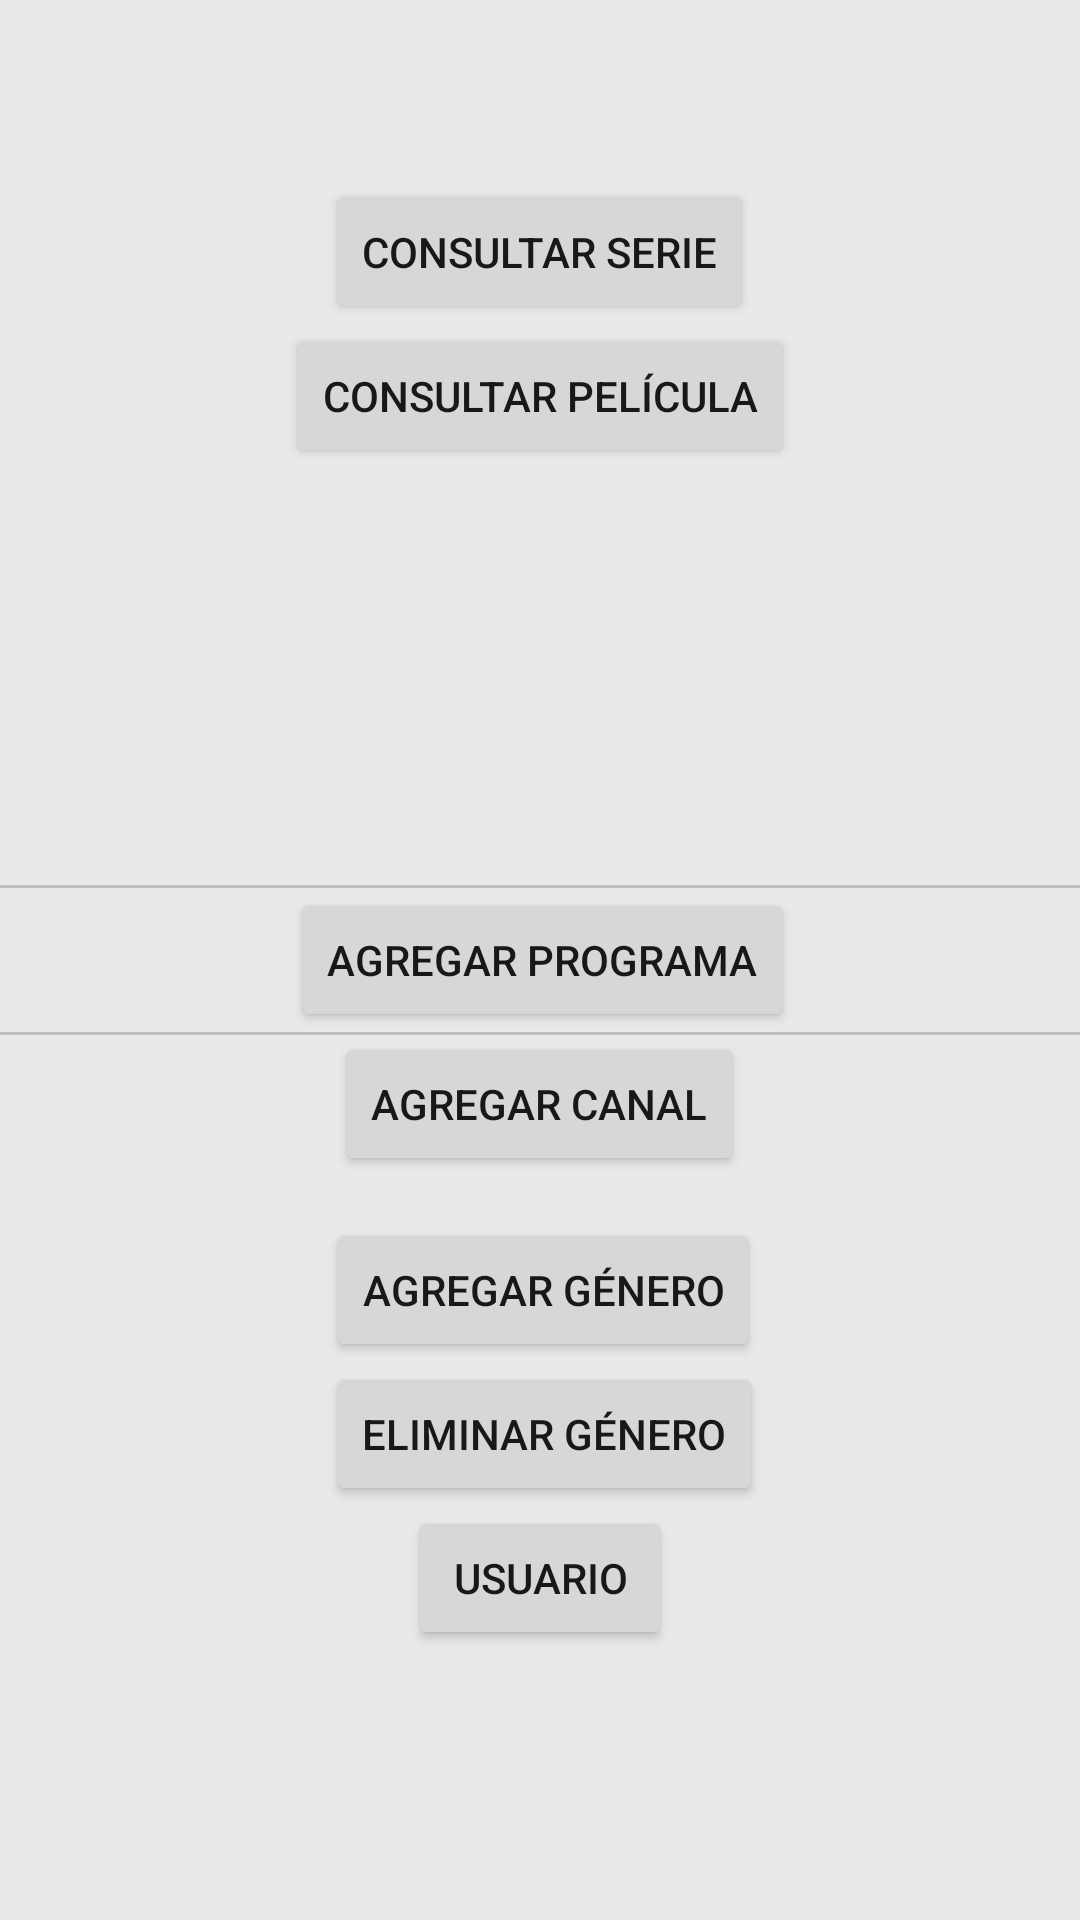

Android layout source for this screen:
<!-- AndroidManifest.xml: activity theme AppTheme.NoActionBar -->
<!-- res/layout/activity_main.xml -->
<?xml version="1.0" encoding="utf-8"?>
<RelativeLayout xmlns:android="http://schemas.android.com/apk/res/android"
    xmlns:tools="http://schemas.android.com/tools"
    android:layout_width="match_parent"
    android:layout_height="match_parent"
    android:paddingBottom="@dimen/activity_vertical_margin"
    android:paddingTop="@dimen/activity_vertical_margin"
    tools:context=".Activities.MainActivity">

    <Button
        android:layout_width="wrap_content"
        android:layout_height="wrap_content"
        android:text="Consultar Película"
        android:id="@+id/btnConsultar"
        android:nestedScrollingEnabled="true"
        android:textColor="@color/colorButtonText"
        android:onClick="onClickConsultar"
        android:layout_below="@+id/button"
        android:layout_centerHorizontal="true" />

    <View
        android:layout_width="fill_parent"
        android:layout_height="1dp"
        android:background="@color/colorLine"
        android:layout_above="@+id/btnAgregarPrograma"
        android:layout_alignParentLeft="true"
        android:layout_alignParentStart="true" />

    <Button
        android:layout_width="wrap_content"
        android:layout_height="wrap_content"
        android:text="Agregar género"
        android:id="@+id/btnGenero"
        android:nestedScrollingEnabled="true"
        android:onClick="onClickAgregarGenero"
        android:textColor="@color/colorButtonText"
        android:layout_marginTop="62dp"
        android:layout_below="@+id/btnAgregarPrograma"
        android:layout_alignLeft="@+id/button"
        android:layout_alignStart="@+id/button" />

    <Button
        android:layout_width="wrap_content"
        android:layout_height="wrap_content"
        android:text="Agregar programa"
        android:id="@+id/btnAgregarPrograma"
        android:onClick="onClickAgregarPrograma"
        android:textColor="@color/colorButtonText"
        android:layout_centerVertical="true"
        android:layout_alignRight="@+id/btnConsultar"
        android:layout_alignEnd="@+id/btnConsultar" />

    <View
        android:layout_width="fill_parent"
        android:layout_height="1dp"
        android:background="@color/colorLine"
        android:layout_below="@+id/btnAgregarPrograma"
        android:layout_alignParentLeft="true"
        android:layout_alignParentStart="true" />

    <Button
        android:layout_width="wrap_content"
        android:layout_height="wrap_content"
        android:text="Eliminar Género"
        android:id="@+id/btnEliminarGenero"
        android:textColor="@color/colorButtonText"
        android:onClick="onClickBtnEliminarGenero"
        android:layout_below="@+id/btnGenero"
        android:layout_alignLeft="@+id/btnGenero"
        android:layout_alignStart="@+id/btnGenero" />

    <Button
        android:layout_width="wrap_content"
        android:layout_height="wrap_content"
        android:text="Consultar Serie"
        android:id="@+id/button"
        android:nestedScrollingEnabled="true"
        android:textColor="@color/colorButtonText"
        android:onClick="onClickConsultarSerie"
        android:layout_alignParentTop="true"
        android:layout_centerHorizontal="true"
        android:layout_marginTop="44dp" />

    <Button
        android:layout_width="wrap_content"
        android:layout_height="wrap_content"
        android:text="Usuario"
        android:id="@+id/btnGestionUsuario"
        android:nestedScrollingEnabled="true"
        android:textColor="@color/colorButtonText"
        android:onClick="onClickGestionUsuario"
        android:layout_below="@+id/btnEliminarGenero"
        android:layout_centerHorizontal="true" />

    <Button
        android:layout_width="wrap_content"
        android:layout_height="wrap_content"
        android:text="Agregar canal"
        android:id="@+id/btnAgregarCanal"
        android:nestedScrollingEnabled="true"
        android:onClick="onClickAgregarCanal"
        android:textColor="@color/colorButtonText"
        android:layout_below="@+id/btnAgregarPrograma"
        android:layout_centerHorizontal="true" />


</RelativeLayout>
<!-- resources referenced by this layout -->
<resources>
  <color name="colorButtonText">#1a1718</color>color&gt;
  <color name="colorLine">#c0c0c0</color>
  <dimen name="activity_vertical_margin">16dp</dimen>
  <style name="AppTheme.NoActionBar">
          <item name="windowActionBar">false</item>
          <item name="windowNoTitle">true</item>
      </style>
</resources>
